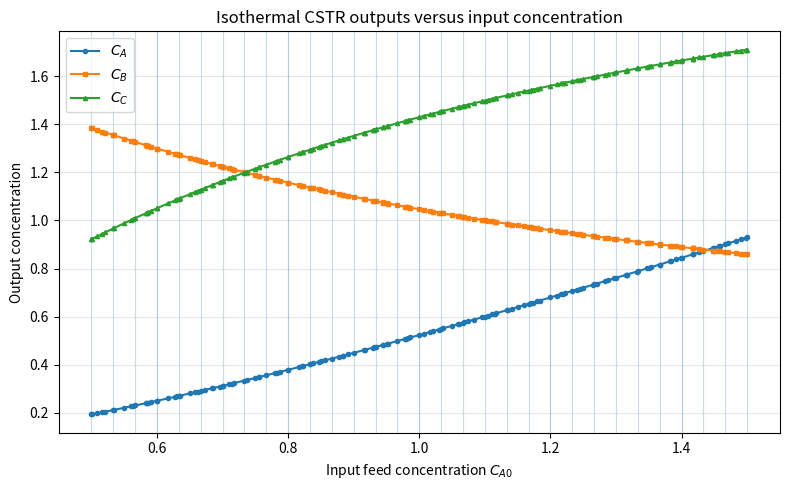
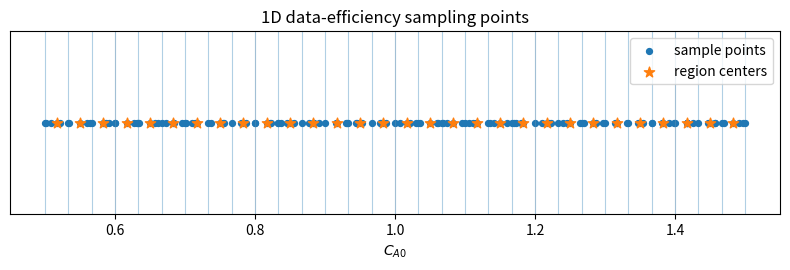

The matplotlib source for these figures, in order:
import argparse
import numpy as np
import pandas as pd
from scipy.optimize import fsolve

import matplotlib
matplotlib.use("Agg")
import matplotlib.pyplot as plt


np_dtype = np.float32

# ============================================================
# Isothermal CSTR constants
# ============================================================
V = 10.0      # L
Q = 1.0       # L/s
tau = V / Q   # s

# fixed temperature; change this if you want a different isothermal case
T_ISO = 350.0  # K

# feed concentrations
Cbo = 2.0
Cco = 0.0

# Original Arrhenius parameters are used only once to compute constant kf, kr
Afo = 10e12
Eaf = 90000.0
Aro = 10e10
Ear = 80000.0
R = 8.314

kf_const = Afo * np.exp(-Eaf / (R * T_ISO))
kr_const = Aro * np.exp(-Ear / (R * T_ISO))

XTOL = 1e-11

# Only Cao varies now
Caomin, Caomax = 0.5, 1.5


# ============================================================
# Nonlinear steady-state equations
# ============================================================
def equations(variables, Cao):
    """
    Unknowns are ordered as:
        variables = (Cc, Cb, Ca)

    Isothermal CSTR equations.
    """
    Cc, Cb, Ca = variables

    eq1 = Cao - Ca - kf_const * Ca * (Cb ** 2) * tau + kr_const * Cc * tau
    eq2 = Cbo - Cb - 2.0 * kf_const * Ca * (Cb ** 2) * tau + 2.0 * kr_const * Cc * tau
    eq3 = Cc - (Cao - Ca + Cbo - Cb + Cco)

    return [eq1, eq2, eq3]


def solve_equilibrium(Cao, guess):
    sol, info, ier, mesg = fsolve(
        equations,
        guess,
        args=(Cao,),
        full_output=True,
        xtol=XTOL,
    )
    return sol, (ier == 1), mesg


# ============================================================
# 1D region-based sampling
# ============================================================
def build_sampling_points_1d(C_edges, n_inner_per_region, seed):
    """
    1D version of the 2D data-efficiency sampling idea.

    For each Cao region, include:
        - left boundary
        - right boundary
        - center point
        - n_inner_per_region random interior points

    Afterward, duplicate shared boundaries are removed.

    For nC regions, the approximate number of points is:
        (nC + 1) boundaries + nC centers + nC*n_inner_per_region
    """

    rng = np.random.default_rng(seed)
    pts = []

    for i in range(len(C_edges) - 1):
        C0 = float(C_edges[i])
        C1 = float(C_edges[i + 1])
        Cc = 0.5 * (C0 + C1)

        # 1D equivalent of corners + center
        pts.extend([C0, C1, Cc])

        # random interior points inside this region
        if n_inner_per_region > 0:
            rand_pts = rng.uniform(C0, C1, size=n_inner_per_region)
            pts.extend(rand_pts.tolist())

    # remove duplicate shared boundaries
    pts = np.unique(np.round(np.array(pts, dtype=float), 12))
    return np.sort(pts)


def assign_region_id(Cao, C_edges):
    """
    Assign each Cao point to one region.
    Last boundary belongs to the last region.
    """

    idx = np.digitize(Cao, C_edges) - 1
    idx = np.clip(idx, 0, len(C_edges) - 2)
    return int(idx)


# ============================================================
# Plotting
# ============================================================
def plot_outputs_vs_input(df, C_edges, out_file="outputs_vs_Cao.png"):
    """
    Plot solved CSTR outputs Ca, Cb, and Cc versus the input Cao.
    """

    plt.figure(figsize=(8, 5))

    plt.plot(
        df["Cao"],
        df["Ca"],
        marker="o",
        markersize=3,
        linewidth=1.5,
        label=r"$C_A$",
    )
    plt.plot(
        df["Cao"],
        df["Cb"],
        marker="s",
        markersize=3,
        linewidth=1.5,
        label=r"$C_B$",
    )
    plt.plot(
        df["Cao"],
        df["Cc"],
        marker="^",
        markersize=3,
        linewidth=1.5,
        label=r"$C_C$",
    )

    # show region boundaries lightly
    for c in C_edges:
        plt.axvline(c, linewidth=0.8, alpha=0.25)

    plt.xlabel(r"Input feed concentration $C_{A0}$")
    plt.ylabel("Output concentration")
    plt.title("Isothermal CSTR outputs versus input concentration")
    plt.legend()
    plt.grid(True, alpha=0.3)
    plt.tight_layout()

    plt.savefig(out_file, dpi=300)
    plt.close()

    print(f"Saved output plot to {out_file}")


def plot_sampling_points(df, C_edges, out_file="sampling_points_Cao.png"):
    """
    Simple diagnostic plot showing the 1D sample locations.
    """

    plt.figure(figsize=(8, 2.8))

    y = np.zeros(len(df))
    plt.scatter(df["Cao"], y, s=18, label="sample points")

    centers = df[df["is_center"] == 1]
    plt.scatter(
        centers["Cao"],
        np.zeros(len(centers)),
        s=60,
        marker="*",
        label="region centers",
    )

    for c in C_edges:
        plt.axvline(c, linewidth=0.8, alpha=0.35)

    plt.yticks([])
    plt.xlabel(r"$C_{A0}$")
    plt.title("1D data-efficiency sampling points")
    plt.legend()
    plt.grid(True, axis="x", alpha=0.3)
    plt.tight_layout()

    plt.savefig(out_file, dpi=300)
    plt.close()

    print(f"Saved sampling plot to {out_file}")


# ============================================================
# Main
# ============================================================
def main():
    parser = argparse.ArgumentParser()

    parser.add_argument(
        "--nC_regions",
        type=int,
        default=30,
        help="Fixed number of Cao regions for the data-efficiency experiment.",
    )
    parser.add_argument(
        "--n_inner_per_region",
        type=int,
        default=3,
        help="Number of random interior points added inside each Cao region.",
    )
    parser.add_argument(
        "--seed",
        type=int,
        default=0,
        help="Random seed for interior points.",
    )
    parser.add_argument(
        "--out_csv",
        type=str,
        default="data.csv",
        help="Output CSV file used by training/linearization.",
    )
    parser.add_argument(
        "--plot_file",
        type=str,
        default="outputs_vs_Cao.png",
        help="Output plot file for CSTR outputs.",
    )
    parser.add_argument(
        "--sampling_plot_file",
        type=str,
        default="sampling_points_Cao.png",
        help="Output plot file for sample locations.",
    )

    args = parser.parse_args()

    if args.nC_regions < 1:
        raise ValueError("nC_regions must be at least 1.")

    if args.n_inner_per_region < 0:
        raise ValueError("n_inner_per_region must be nonnegative.")

    # Fixed region edges for this scenario
    C_edges = np.linspace(Caomin, Caomax, args.nC_regions + 1, dtype=float)
    C_centers = 0.5 * (C_edges[:-1] + C_edges[1:])

    # Build points using region-wise sampling
    pts = build_sampling_points_1d(
        C_edges=C_edges,
        n_inner_per_region=args.n_inner_per_region,
        seed=args.seed,
    )

    # Save edges too; linearization.py will also save region_edges.npz,
    # but this is useful for checking consistency.
    np.savez("sampling_region_edges.npz", C_edges=C_edges)

    # Solve center of full domain first for a stable initial guess
    Cao_mid = 0.5 * (Caomin + Caomax)
    guess0 = np.array([Cco, Cbo, Cao_mid], dtype=np_dtype)

    sol_mid, ok, mesg = solve_equilibrium(Cao_mid, guess0)
    if not ok:
        raise RuntimeError(f"Middle-point solve failed: {mesg}")

    # Solve points from middle outward for stable warm-starting
    order = np.argsort((pts - Cao_mid) ** 2)
    pts_ordered = pts[order]

    rows = []
    fail_rows = []
    guess = sol_mid.copy()

    center_tol = 1e-10

    for Caopt in pts_ordered:
        sol, ok, mesg = solve_equilibrium(float(Caopt), guess)

        if ok:
            Cc_sol, Cb_sol, Ca_sol = sol

            region_id = assign_region_id(float(Caopt), C_edges)
            is_center = int(np.any(np.isclose(Caopt, C_centers, atol=center_tol, rtol=0.0)))
            is_boundary = int(np.any(np.isclose(Caopt, C_edges, atol=center_tol, rtol=0.0)))

            rows.append({
                "Cao": float(Caopt),
                "Ca": float(Ca_sol),
                "Cb": float(Cb_sol),
                "Cc": float(Cc_sol),
                "region_id": region_id,
                "is_center": is_center,
                "is_boundary": is_boundary,
            })

            # warm-start next point
            guess = sol

        else:
            fail_rows.append({
                "Cao": float(Caopt),
                "message": mesg,
            })

    if len(rows) == 0:
        raise RuntimeError("No points were solved successfully.")

    df_full = pd.DataFrame(rows).sort_values("Cao").reset_index(drop=True)

    # This file keeps diagnostic columns.
    df_full.to_csv("data_with_region_info.csv", index=False)

    # This is the file used by your current utils.py and training code.
    df_out = df_full[["Cao", "Ca", "Cb", "Cc"]].copy()
    df_out.to_csv(args.out_csv, index=False)

    plot_outputs_vs_input(df_out, C_edges, args.plot_file)
    plot_sampling_points(df_full, C_edges, args.sampling_plot_file)

    if fail_rows:
        fail_df = pd.DataFrame(fail_rows)
        fail_df.to_csv("failed_points_fixed_data.csv", index=False)
        print(f"Warning: {len(fail_rows)} points failed. Saved failed_points_fixed_data.csv")

    expected_min_points = (args.nC_regions + 1) + args.nC_regions
    expected_points = expected_min_points + args.nC_regions * args.n_inner_per_region

    print("\n=== Data generation summary ===")
    print(f"nC_regions = {args.nC_regions}")
    print(f"n_inner_per_region = {args.n_inner_per_region}")
    print(f"Expected points after duplicate boundary removal = {expected_points}")
    print(f"Solved points saved to {args.out_csv} = {len(df_out)}")
    print(f"Diagnostic file saved to data_with_region_info.csv")
    print(f"T_ISO = {T_ISO} K")
    print(f"kf_const = {kf_const:.6e}")
    print(f"kr_const = {kr_const:.6e}")
    print(f"Caomin = {Caomin}, Caomax = {Caomax}")

    # Check that all region centers are present for linearization.py
    missing_centers = []
    for c in C_centers:
        if not np.any(np.isclose(df_out["Cao"].to_numpy(), c, atol=center_tol, rtol=0.0)):
            missing_centers.append(c)

    if missing_centers:
        raise RuntimeError(
            "Some region centers are missing from data.csv. "
            f"Missing centers: {missing_centers}"
        )

    print("All region centers are present in data.csv.")


if __name__ == "__main__":
    main()
